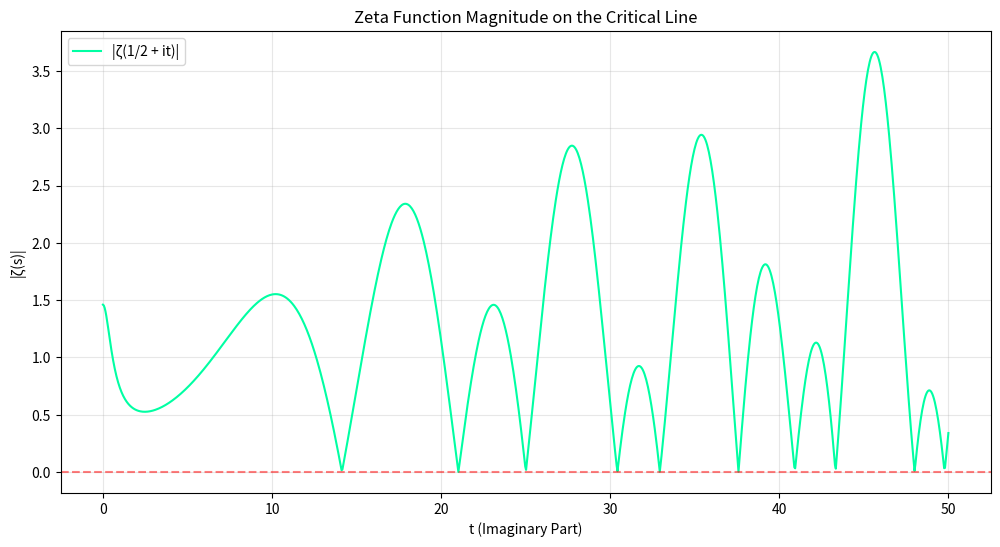

Reproduce this figure in Python.
import numpy as np
import matplotlib.pyplot as plt
from scipy.special import zeta

def plot_critical_line(start_t=0, end_t=50, points=1000):
    """
    Visualizes the Zeta function along the Critical Line Re(s) = 1/2.
    The zeros of this function are the foundation of the Riemann Hypothesis.
    """
    t = np.linspace(start_t, end_t, points)
    s = 0.5 + 1j * t
    z = [zeta(complex_s) for complex_s in s]
    
    abs_z = [abs(val) for val in z]
    
    plt.figure(figsize=(12, 6))
    plt.plot(t, abs_z, color='#00ffa3', label='|ζ(1/2 + it)|')
    plt.axhline(0, color='red', linestyle='--', alpha=0.5)
    plt.title('Zeta Function Magnitude on the Critical Line')
    plt.xlabel('t (Imaginary Part)')
    plt.ylabel('|ζ(s)|')
    plt.grid(True, alpha=0.3)
    plt.legend()
    
    # Save the plot as a manifestation artifact
    plt.savefig('ZETA_MAGNITUDE_CRITICAL_LINE.png')
    print("Manifestation complete: ZETA_MAGNITUDE_CRITICAL_LINE.png")

if __name__ == "__main__":
    try:
        plot_critical_line()
    except Exception as e:
        print(f"Entropy Encountered: {e}")
